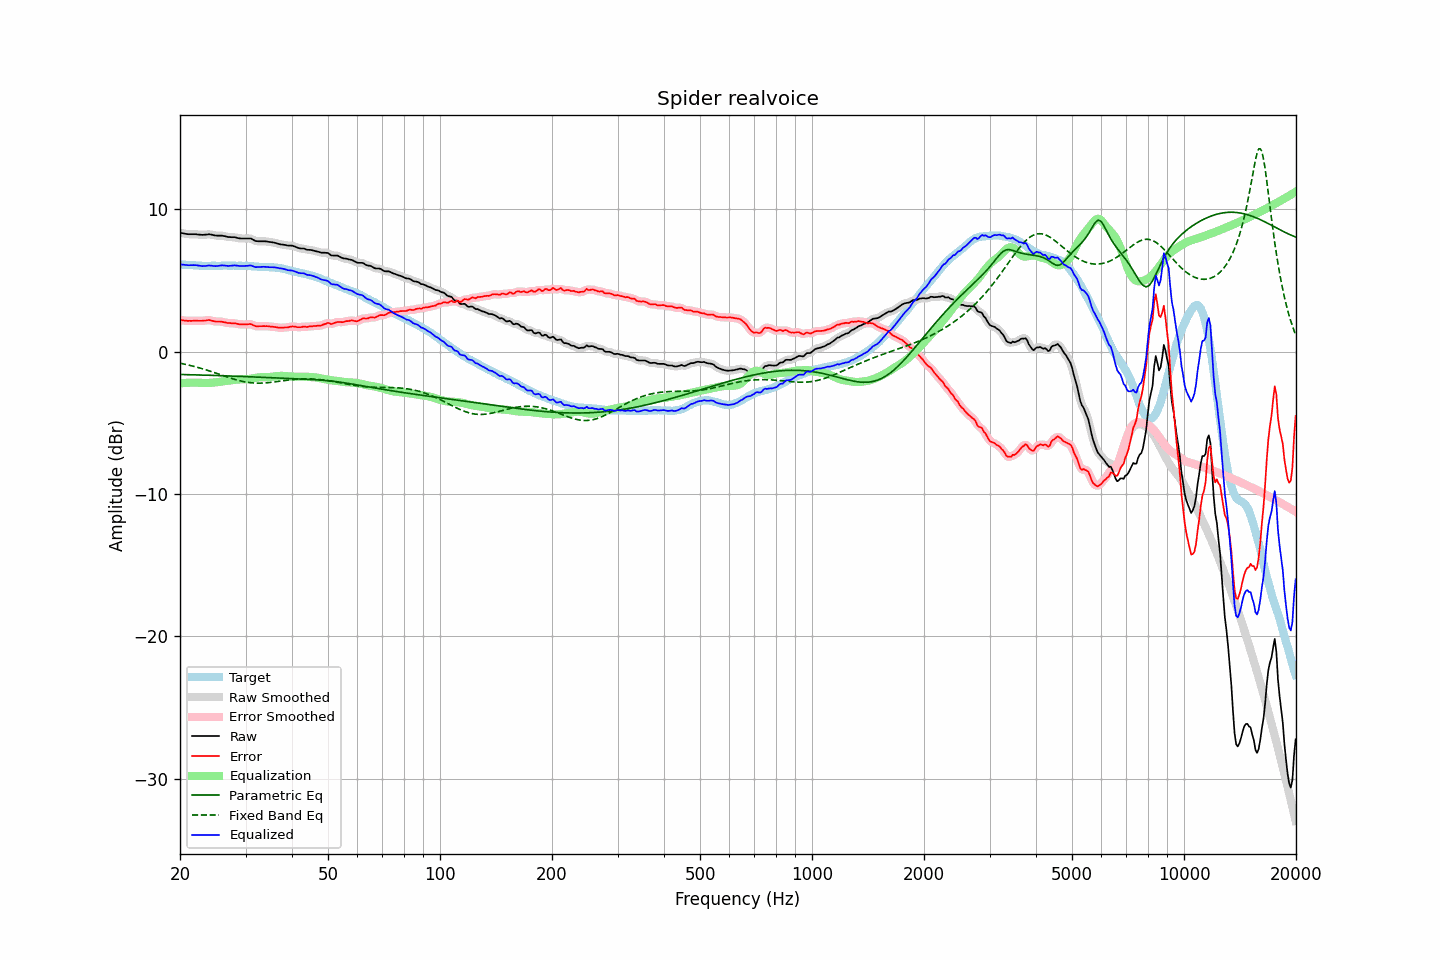

Values plotted in this chart, from the file beside it:
frequency, raw, error, smoothed, error_smoothed, equalization, parametric_eq, fixed_band_eq, equalized_raw, equalized_smoothed, target
20.00, 8.36, 2.22, 8.36, 2.23, -2.22, -1.60, -0.80, 6.14, 6.14, 6.13
20.20, 8.34, 2.21, 8.33, 2.21, -2.21, -1.60, -0.83, 6.13, 6.13, 6.12
20.40, 8.32, 2.20, 8.31, 2.20, -2.20, -1.60, -0.85, 6.12, 6.11, 6.11
20.61, 8.30, 2.18, 8.29, 2.19, -2.19, -1.61, -0.88, 6.10, 6.10, 6.11
20.81, 8.28, 2.18, 8.28, 2.18, -2.18, -1.61, -0.90, 6.09, 6.09, 6.09
21.02, 8.26, 2.16, 8.26, 2.17, -2.18, -1.61, -0.93, 6.08, 6.08, 6.09
21.23, 8.26, 2.17, 8.26, 2.17, -2.18, -1.61, -0.95, 6.08, 6.08, 6.08
21.44, 8.26, 2.16, 8.25, 2.17, -2.17, -1.62, -0.98, 6.08, 6.08, 6.09
21.66, 8.26, 2.17, 8.26, 2.18, -2.17, -1.62, -1.01, 6.08, 6.09, 6.08
21.87, 8.26, 2.18, 8.26, 2.18, -2.17, -1.62, -1.04, 6.08, 6.08, 6.07
22.09, 8.26, 2.19, 8.25, 2.18, -2.17, -1.63, -1.07, 6.08, 6.08, 6.06
22.31, 8.24, 2.17, 8.24, 2.18, -2.18, -1.63, -1.10, 6.06, 6.06, 6.06
22.54, 8.23, 2.17, 8.23, 2.17, -2.18, -1.63, -1.13, 6.05, 6.05, 6.05
22.76, 8.22, 2.17, 8.21, 2.17, -2.19, -1.64, -1.17, 6.03, 6.03, 6.04
22.99, 8.21, 2.17, 8.21, 2.18, -2.19, -1.64, -1.20, 6.01, 6.02, 6.03
23.22, 8.22, 2.19, 8.21, 2.19, -2.20, -1.64, -1.23, 6.02, 6.02, 6.02
23.45, 8.23, 2.19, 8.23, 2.20, -2.20, -1.65, -1.27, 6.03, 6.03, 6.03
23.69, 8.24, 2.21, 8.24, 2.22, -2.20, -1.65, -1.30, 6.04, 6.04, 6.02
23.92, 8.26, 2.23, 8.24, 2.22, -2.19, -1.65, -1.34, 6.06, 6.05, 6.02
24.16, 8.24, 2.20, 8.24, 2.20, -2.19, -1.66, -1.38, 6.05, 6.05, 6.03
24.40, 8.22, 2.17, 8.22, 2.18, -2.18, -1.66, -1.41, 6.04, 6.04, 6.04
24.65, 8.19, 2.14, 8.19, 2.15, -2.17, -1.66, -1.45, 6.02, 6.02, 6.04
24.89, 8.17, 2.12, 8.17, 2.13, -2.15, -1.67, -1.49, 6.01, 6.02, 6.04
25.14, 8.16, 2.12, 8.16, 2.12, -2.14, -1.67, -1.53, 6.02, 6.02, 6.03
25.39, 8.16, 2.12, 8.16, 2.12, -2.12, -1.68, -1.57, 6.04, 6.04, 6.03
25.65, 8.16, 2.12, 8.16, 2.12, -2.10, -1.68, -1.61, 6.05, 6.05, 6.03
25.91, 8.16, 2.11, 8.15, 2.11, -2.09, -1.68, -1.64, 6.07, 6.06, 6.04
26.16, 8.14, 2.08, 8.14, 2.09, -2.08, -1.69, -1.68, 6.06, 6.06, 6.05
26.43, 8.12, 2.06, 8.11, 2.06, -2.06, -1.69, -1.72, 6.05, 6.05, 6.05
26.69, 8.09, 2.03, 8.09, 2.04, -2.05, -1.70, -1.76, 6.04, 6.04, 6.05
26.96, 8.06, 2.01, 8.07, 2.02, -2.03, -1.70, -1.80, 6.02, 6.03, 6.04
27.23, 8.06, 2.01, 8.05, 2.01, -2.02, -1.70, -1.84, 6.04, 6.03, 6.04
27.50, 8.05, 2.00, 8.05, 2.00, -2.00, -1.71, -1.87, 6.04, 6.05, 6.04
27.77, 8.05, 1.99, 8.05, 2.00, -1.99, -1.71, -1.91, 6.06, 6.06, 6.05
28.05, 8.05, 1.99, 8.04, 1.99, -1.98, -1.72, -1.94, 6.07, 6.06, 6.05
28.33, 8.02, 1.98, 8.02, 1.98, -1.96, -1.72, -1.97, 6.05, 6.05, 6.03
28.62, 7.99, 1.95, 7.99, 1.95, -1.95, -1.73, -2.00, 6.04, 6.04, 6.03
28.90, 7.97, 1.92, 7.97, 1.93, -1.94, -1.73, -2.03, 6.02, 6.03, 6.04
29.19, 7.96, 1.91, 7.96, 1.92, -1.94, -1.73, -2.06, 6.02, 6.02, 6.04
29.48, 7.96, 1.92, 7.95, 1.92, -1.93, -1.74, -2.09, 6.02, 6.02, 6.03
29.78, 7.96, 1.92, 7.96, 1.92, -1.93, -1.74, -2.11, 6.03, 6.02, 6.03
30.08, 7.96, 1.91, 7.96, 1.92, -1.93, -1.75, -2.13, 6.03, 6.03, 6.04
30.38, 7.96, 1.92, 7.96, 1.93, -1.92, -1.75, -2.15, 6.04, 6.04, 6.03
30.68, 7.96, 1.94, 7.96, 1.94, -1.91, -1.76, -2.16, 6.05, 6.05, 6.01
30.99, 7.96, 1.94, 7.94, 1.93, -1.89, -1.76, -2.18, 6.06, 6.05, 6.01
31.30, 7.90, 1.89, 7.89, 1.89, -1.87, -1.77, -2.19, 6.02, 6.02, 6.00
31.61, 7.84, 1.84, 7.84, 1.84, -1.86, -1.77, -2.20, 5.98, 5.98, 5.99
31.93, 7.78, 1.79, 7.79, 1.81, -1.84, -1.78, -2.20, 5.94, 5.95, 5.98
32.24, 7.77, 1.78, 7.76, 1.79, -1.82, -1.78, -2.21, 5.95, 5.95, 5.98
32.57, 7.76, 1.79, 7.75, 1.78, -1.80, -1.79, -2.21, 5.95, 5.95, 5.96
32.89, 7.76, 1.79, 7.76, 1.79, -1.79, -1.79, -2.21, 5.96, 5.96, 5.96
33.22, 7.76, 1.79, 7.76, 1.80, -1.79, -1.80, -2.20, 5.97, 5.97, 5.96
33.55, 7.76, 1.80, 7.76, 1.80, -1.79, -1.80, -2.20, 5.97, 5.97, 5.95
33.89, 7.76, 1.79, 7.75, 1.80, -1.79, -1.81, -2.19, 5.97, 5.96, 5.96
34.23, 7.75, 1.80, 7.74, 1.80, -1.79, -1.81, -2.18, 5.96, 5.95, 5.94
34.57, 7.73, 1.78, 7.73, 1.78, -1.78, -1.82, -2.17, 5.94, 5.94, 5.94
34.92, 7.71, 1.77, 7.71, 1.77, -1.77, -1.82, -2.16, 5.93, 5.94, 5.93
35.27, 7.70, 1.75, 7.69, 1.76, -1.76, -1.83, -2.14, 5.94, 5.93, 5.94
35.62, 7.68, 1.75, 7.68, 1.75, -1.74, -1.83, -2.13, 5.93, 5.93, 5.92
35.97, 7.66, 1.73, 7.65, 1.73, -1.73, -1.84, -2.12, 5.93, 5.92, 5.92
... 635 more rows
